Run: headless pygame with SDL's dummy video driver; simulated clock (each Clock.tick advances the game by its frame time, no real sleeping); random seed 0; keys injected as events and as key.get_pressed() state; no mouse input.
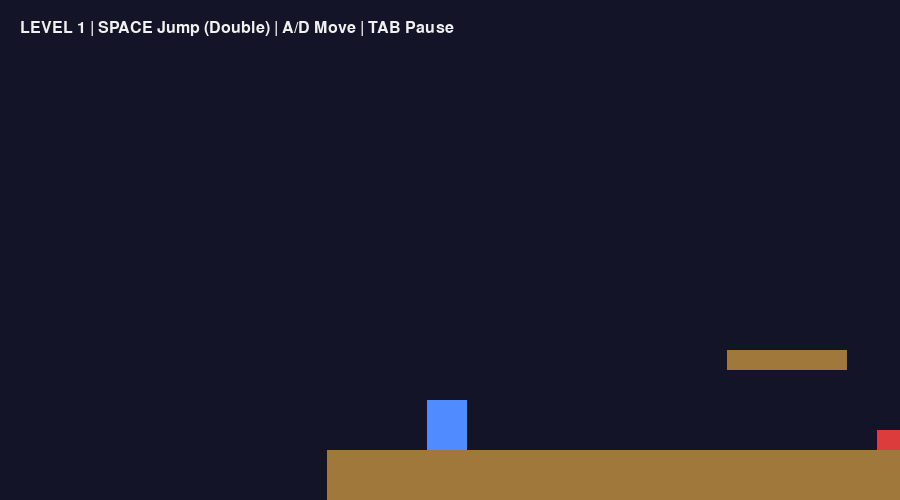
Frame 1 of 4 · flips 1–60 · no input
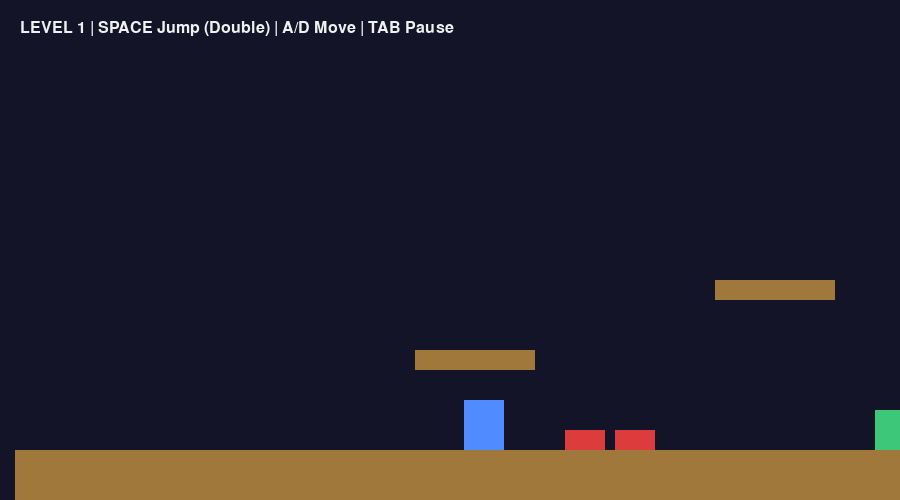
Frame 2 of 4 · flips 61–180 · tapped SPACE, RETURN · held RIGHT (→), D
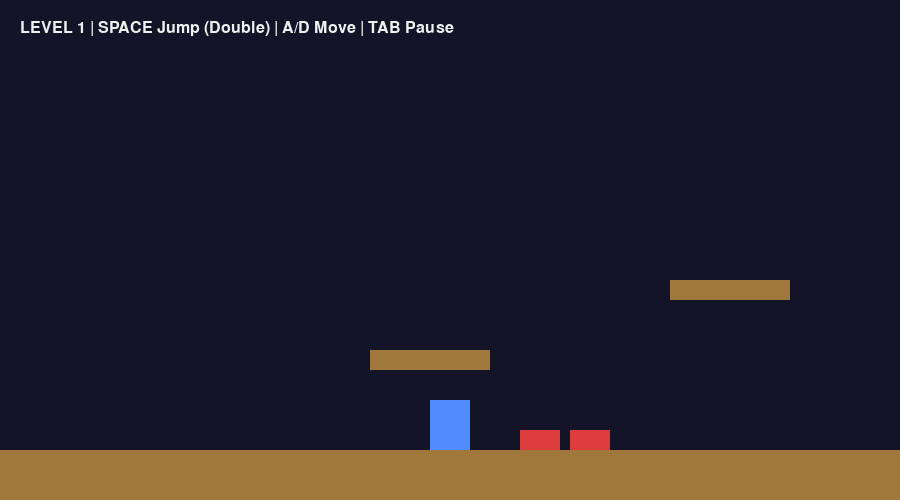
Frame 3 of 4 · flips 181–300 · held DOWN (↓), S
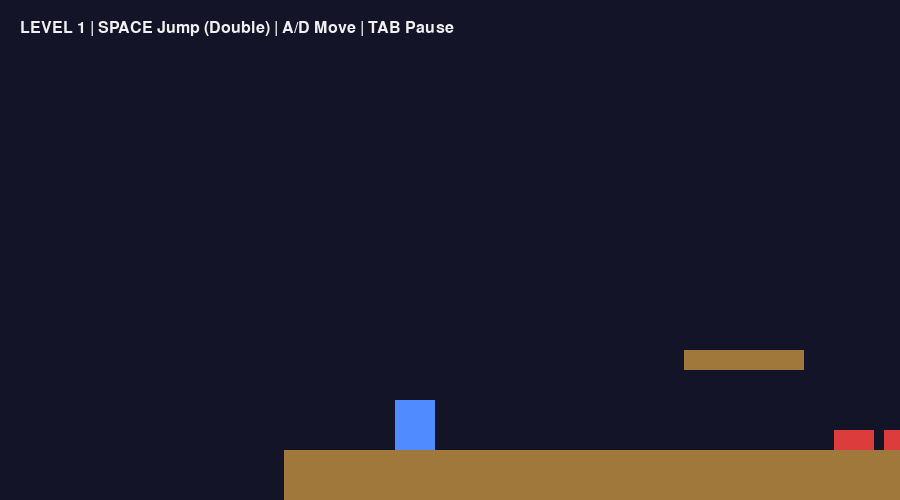
Frame 4 of 4 · flips 301–420 · held LEFT (←), A, UP (↑), W

The pygame program that drew these frames:

import pygame
import sys

pygame.init()

# ================= SETTINGS =================
WIDTH, HEIGHT = 900, 500
FPS = 144

GRAVITY = 0.7
JUMP_FORCE = -14
MOVE_ACC = 0.6
MAX_SPEED = 6
FRICTION = 0.80
MAX_JUMP = 2

WHITE = (240, 240, 240)
BLUE = (80, 140, 255)
BROWN = (160, 120, 60)
RED = (220, 60, 60)
GREEN = (60, 200, 120)
BG = (20, 20, 40)

screen = pygame.display.set_mode((WIDTH, HEIGHT))
pygame.display.set_caption("Retro Platformer")
clock = pygame.time.Clock()
font = pygame.font.SysFont("consolas", 24)

# ================= PLAYER =================
class Player(pygame.Rect):
    def __init__(self, x, y):
        super().__init__(x, y, 40, 50)
        self.vel_x = 0
        self.vel_y = 0
        self.jump_count = 0

    def update(self, platforms):
        self.vel_y += GRAVITY
        self.y += self.vel_y

        for p in platforms:
            if self.colliderect(p):
                if self.vel_y > 0:
                    self.bottom = p.top
                    self.vel_y = 0
                    self.jump_count = 0
                elif self.vel_y < 0:
                    self.top = p.bottom
                    self.vel_y = 0

        self.x += self.vel_x
        for p in platforms:
            if self.colliderect(p):
                if self.vel_x > 0:
                    self.right = p.left
                elif self.vel_x < 0:
                    self.left = p.right
                self.vel_x = 0

        self.vel_x *= FRICTION
        if abs(self.vel_x) < 0.1:
            self.vel_x = 0

# ================= ENEMY =================
class Enemy(pygame.Rect):
    def __init__(self, x, y, left, right):
        super().__init__(x, y, 40, 40)
        self.speed = 2
        self.left_bound = left
        self.right_bound = right

    def update(self):
        self.x += self.speed
        if self.left <= self.left_bound or self.right >= self.right_bound:
            self.speed *= -1

# ================= LEVEL DATA =================
LEVELS = [
    {
        "platforms": [
            pygame.Rect(0, 450, 3000, 50),
            pygame.Rect(400, 350, 120, 20),
            pygame.Rect(700, 280, 120, 20),
        ],
        "spikes": [
            pygame.Rect(550, 430, 40, 20),
            pygame.Rect(600, 430, 40, 20),
        ],
        "enemies": [
            Enemy(900, 410, 850, 1100)
        ]
    },
    {
        "platforms": [
            pygame.Rect(0, 450, 3000, 50),
            pygame.Rect(300, 360, 120, 20),
            pygame.Rect(600, 300, 120, 20),
            pygame.Rect(900, 240, 120, 20),
        ],
        "spikes": [
            pygame.Rect(500, 430, 40, 20),
            pygame.Rect(540, 430, 40, 20),
            pygame.Rect(580, 430, 40, 20),
        ],
        "enemies": [
            Enemy(1000, 410, 950, 1200),
            Enemy(1300, 410, 1250, 1500)
        ]
    }
]

while len(LEVELS) < 10:
    LEVELS.append(LEVELS[-1])

# ================= GAME STATE =================
level = 0
player = Player(100, 300)
camera_x = 0
paused = False

def load_level(idx):
    global player
    data = LEVELS[idx]
    player = Player(100, 300)
    return data["platforms"], data["spikes"], data["enemies"]

platforms, spikes, enemies = load_level(level)

# ================= MAIN LOOP =================
running = True
while running:
    clock.tick(FPS)

    for event in pygame.event.get():
        if event.type == pygame.QUIT:
            pygame.quit()
            sys.exit()

        if event.type == pygame.KEYDOWN:
            if event.key == pygame.K_TAB:
                paused = not paused

            if event.key == pygame.K_SPACE and player.jump_count < MAX_JUMP:
                player.vel_y = JUMP_FORCE
                player.jump_count += 1

    keys = pygame.key.get_pressed()

    if not paused:
        if keys[pygame.K_a]:
            player.vel_x -= MOVE_ACC
        if keys[pygame.K_d]:
            player.vel_x += MOVE_ACC

        player.vel_x = max(-MAX_SPEED, min(MAX_SPEED, player.vel_x))
        player.update(platforms)

        for e in enemies:
            e.update()
            if player.colliderect(e):
                platforms, spikes, enemies = load_level(level)

        for s in spikes:
            if player.colliderect(s):
                platforms, spikes, enemies = load_level(level)

        camera_x += (player.centerx - camera_x - WIDTH // 2) * 0.08

        if player.x > 2800:
            level = min(level + 1, 9)
            platforms, spikes, enemies = load_level(level)
            camera_x = 0

    # ================= DRAW =================
    screen.fill(BG)

    for p in platforms:
        pygame.draw.rect(screen, BROWN, (p.x - camera_x, p.y, p.width, p.height))

    for s in spikes:
        pygame.draw.rect(screen, RED, (s.x - camera_x, s.y, s.width, s.height))

    for e in enemies:
        pygame.draw.rect(screen, GREEN, (e.x - camera_x, e.y, e.width, e.height))

    pygame.draw.rect(screen, BLUE, (player.x - camera_x, player.y, player.width, player.height))

    ui = font.render(f"LEVEL {level+1} | SPACE Jump (Double) | A/D Move | TAB Pause", True, WHITE)
    screen.blit(ui, (20, 20))

    if paused:
        overlay = pygame.Surface((WIDTH, HEIGHT))
        overlay.set_alpha(180)
        overlay.fill((0, 0, 0))
        screen.blit(overlay, (0, 0))
        txt = font.render("PAUSED", True, WHITE)
        screen.blit(txt, (WIDTH//2 - txt.get_width()//2, HEIGHT//2))

    pygame.display.flip()
